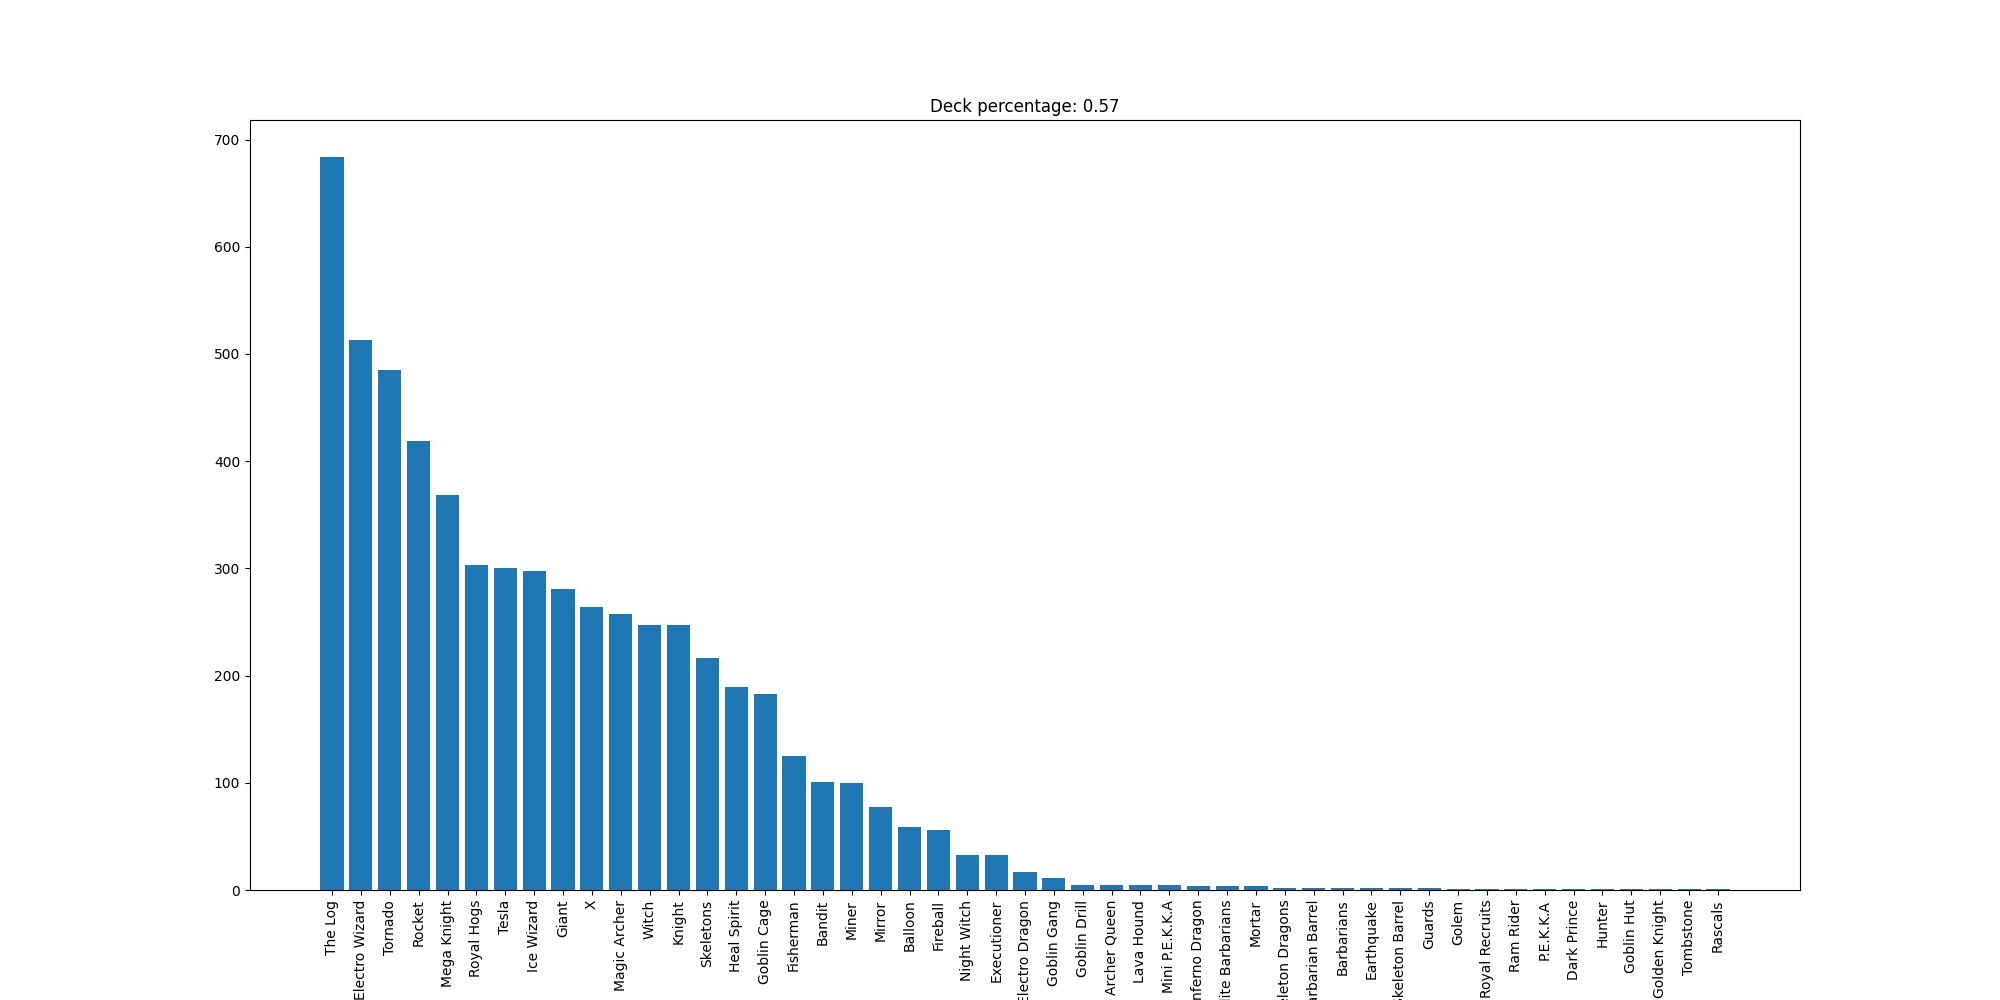

The file beside this chart, header and first rows:
The Log, 684
Electro Wizard, 513
Tornado, 485
Rocket, 419
Mega Knight, 368
Royal Hogs, 303
Tesla, 300
Ice Wizard, 298
Giant, 281
X, 264
Magic Archer, 257
Witch, 247
Knight, 247
Skeletons, 216
Heal Spirit, 189
Goblin Cage, 183
Fisherman, 125
Bandit, 101
Miner, 100
Mirror, 77
Balloon, 59
Fireball, 56
Night Witch, 33
Executioner, 33
Electro Dragon, 17
Goblin Gang, 11
Goblin Drill, 5
Archer Queen, 5
Lava Hound, 5
Mini P.E.K.K.A, 5
Inferno Dragon, 4
Elite Barbarians, 4
Mortar, 4
Skeleton Dragons, 2
Barbarian Barrel, 2
Barbarians, 2
Earthquake, 2
Skeleton Barrel, 2
Guards, 2
Golem, 1
Royal Recruits, 1
Ram Rider, 1
P.E.K.K.A, 1
Dark Prince, 1
Hunter, 1
Goblin Hut, 1
Golden Knight, 1
Tombstone, 1
Rascals, 1
